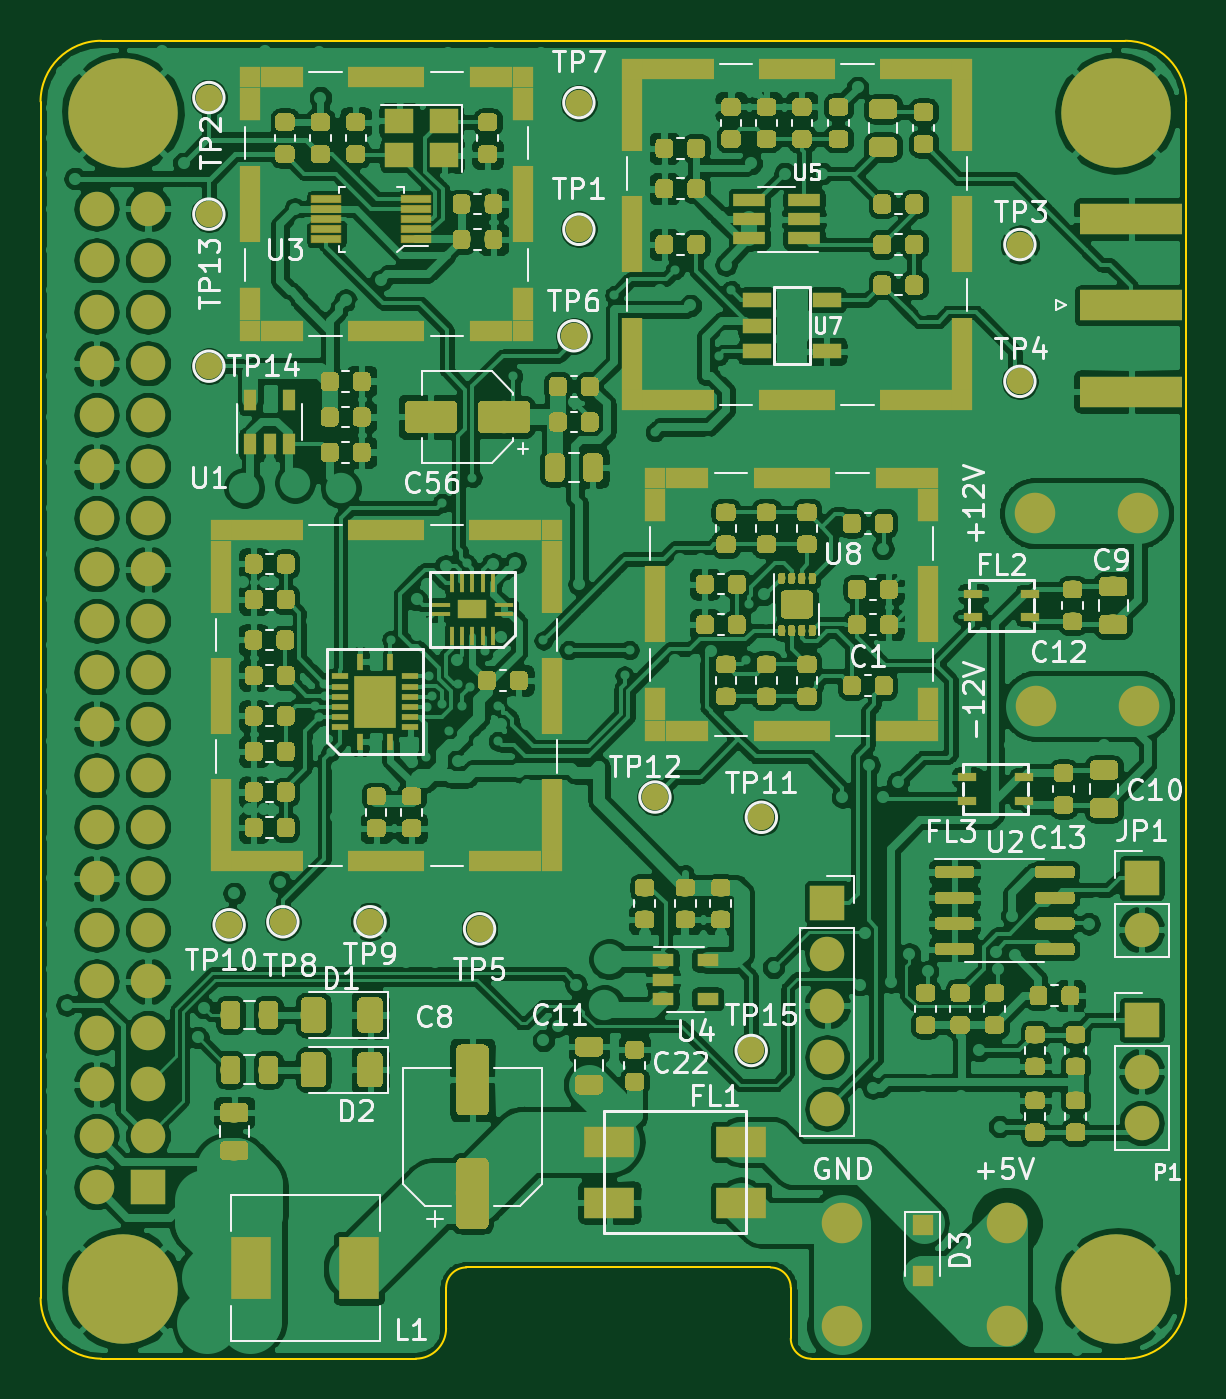
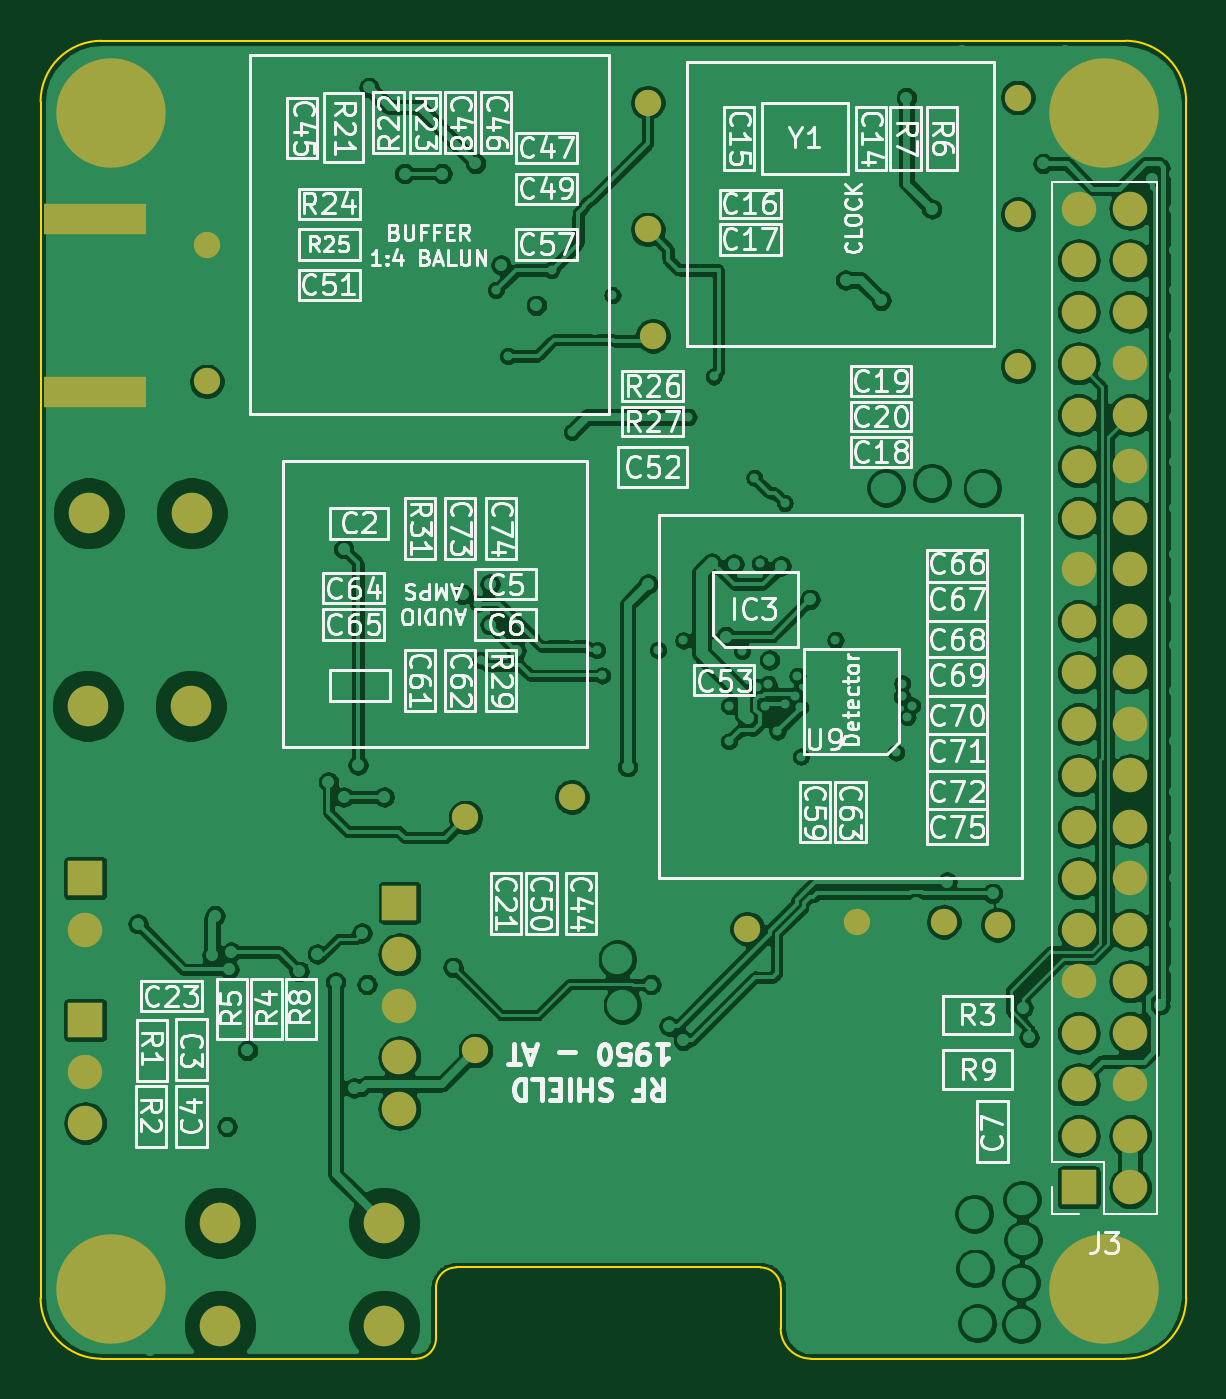
Circuit board: 8 layer files. Board 56.5 x 65.0 mm.
- bottom_copper: rf-receiver-1950.gbl (274266 bytes)
- bottom_silk: rf-receiver-1950.gbo (84609 bytes)
- bottom_mask: rf-receiver-1950.gbs (2658 bytes)
- outline: rf-receiver-1950.gko (1481 bytes)
- top_copper: rf-receiver-1950.gtl (865017 bytes)
- top_silk: rf-receiver-1950.gto (47407 bytes)
- paste: rf-receiver-1950.gtp (295783 bytes)
- top_mask: rf-receiver-1950.gts (292464 bytes)

=== bottom_copper: rf-receiver-1950.gbl (274266 bytes, source omitted) ===
=== bottom_silk: rf-receiver-1950.gbo (84609 bytes, source omitted) ===
=== bottom_mask: rf-receiver-1950.gbs ===
G04 #@! TF.GenerationSoftware,KiCad,Pcbnew,(5.1.4)-1*
G04 #@! TF.CreationDate,2019-12-12T20:12:38+01:00*
G04 #@! TF.ProjectId,rf-receiver,72662d72-6563-4656-9976-65722e6b6963,Rev 2*
G04 #@! TF.SameCoordinates,Original*
G04 #@! TF.FileFunction,Soldermask,Bot*
G04 #@! TF.FilePolarity,Negative*
%FSLAX46Y46*%
G04 Gerber Fmt 4.6, Leading zero omitted, Abs format (unit mm)*
G04 Created by KiCad (PCBNEW (5.1.4)-1) date 2019-12-12 20:12:38*
%MOMM*%
%LPD*%
G04 APERTURE LIST*
%ADD10C,2.000000*%
%ADD11C,1.300000*%
%ADD12O,1.700000X1.700000*%
%ADD13R,1.700000X1.700000*%
%ADD14C,5.400000*%
%ADD15R,5.080000X1.500000*%
G04 APERTURE END LIST*
D10*
X122600000Y-121080000D03*
X122600000Y-116000000D03*
X129130000Y-90500000D03*
X124050000Y-90500000D03*
X129080000Y-81000000D03*
X124000000Y-81000000D03*
X114500000Y-121080000D03*
X114500000Y-116000000D03*
D11*
X83250000Y-73750000D03*
X83250000Y-66250000D03*
X83250000Y-60500000D03*
X110000000Y-107500000D03*
X105250000Y-95000000D03*
X110500000Y-96000000D03*
X91200000Y-101150000D03*
X86900000Y-101150000D03*
X101500000Y-60750000D03*
X101250000Y-72250000D03*
X96600000Y-101500000D03*
X123250000Y-74500000D03*
X123250000Y-67750000D03*
X101500000Y-67000000D03*
X84250000Y-101300000D03*
D12*
X129250000Y-101540000D03*
D13*
X129250000Y-99000000D03*
D12*
X113750000Y-110370000D03*
X113750000Y-107830000D03*
X113750000Y-105290000D03*
X113750000Y-102750000D03*
D13*
X113750000Y-100210000D03*
D12*
X77710000Y-65990000D03*
X80250000Y-65990000D03*
X77710000Y-68530000D03*
X80250000Y-68530000D03*
X77710000Y-71070000D03*
X80250000Y-71070000D03*
X77710000Y-73610000D03*
X80250000Y-73610000D03*
X77710000Y-76150000D03*
X80250000Y-76150000D03*
X77710000Y-78690000D03*
X80250000Y-78690000D03*
X77710000Y-81230000D03*
X80250000Y-81230000D03*
X77710000Y-83770000D03*
X80250000Y-83770000D03*
X77710000Y-86310000D03*
X80250000Y-86310000D03*
X77710000Y-88850000D03*
X80250000Y-88850000D03*
X77710000Y-91390000D03*
X80250000Y-91390000D03*
X77710000Y-93930000D03*
X80250000Y-93930000D03*
X77710000Y-96470000D03*
X80250000Y-96470000D03*
X77710000Y-99010000D03*
X80250000Y-99010000D03*
X77710000Y-101550000D03*
X80250000Y-101550000D03*
X77710000Y-104090000D03*
X80250000Y-104090000D03*
X77710000Y-106630000D03*
X80250000Y-106630000D03*
X77710000Y-109170000D03*
X80250000Y-109170000D03*
X77710000Y-111710000D03*
X80250000Y-111710000D03*
X77710000Y-114250000D03*
D13*
X80250000Y-114250000D03*
D14*
X79000000Y-119250000D03*
X128000000Y-119250000D03*
X128000000Y-61250000D03*
X79000000Y-61250000D03*
D15*
X128750000Y-75000000D03*
X128750000Y-66500000D03*
D13*
X129250000Y-106000000D03*
D12*
X129250000Y-108540000D03*
X129250000Y-111080000D03*
M02*

=== outline: rf-receiver-1950.gko ===
G04 #@! TF.GenerationSoftware,KiCad,Pcbnew,(5.1.4)-1*
G04 #@! TF.CreationDate,2019-12-12T20:12:38+01:00*
G04 #@! TF.ProjectId,rf-receiver,72662d72-6563-4656-9976-65722e6b6963,Rev 2*
G04 #@! TF.SameCoordinates,Original*
G04 #@! TF.FileFunction,Profile,NP*
%FSLAX46Y46*%
G04 Gerber Fmt 4.6, Leading zero omitted, Abs format (unit mm)*
G04 Created by KiCad (PCBNEW (5.1.4)-1) date 2019-12-12 20:12:38*
%MOMM*%
%LPD*%
G04 APERTURE LIST*
%ADD10C,0.100000*%
G04 APERTURE END LIST*
D10*
X94950000Y-121200000D02*
G75*
G02X93450000Y-122700000I-1500000J0D01*
G01*
X94950000Y-119200000D02*
X94950000Y-121200000D01*
X94950000Y-119200000D02*
G75*
G02X95950000Y-118200000I1000000J0D01*
G01*
X110950000Y-118200000D02*
X95950000Y-118200000D01*
X110950000Y-118200000D02*
G75*
G02X111950000Y-119200000I0J-1000000D01*
G01*
X111950000Y-121700000D02*
X111950000Y-119200000D01*
X112950000Y-122700000D02*
G75*
G02X111950000Y-121700000I0J1000000D01*
G01*
X93450000Y-122700000D02*
X77950000Y-122700000D01*
X74950000Y-60700000D02*
G75*
G02X77950000Y-57700000I3000000J0D01*
G01*
X128450000Y-57700000D02*
G75*
G02X131450000Y-60700000I0J-3000000D01*
G01*
X131450000Y-119700000D02*
G75*
G02X128450000Y-122700000I-3000000J0D01*
G01*
X77950000Y-122700000D02*
G75*
G02X74950000Y-119700000I0J3000000D01*
G01*
X128450000Y-57700000D02*
X77950000Y-57700000D01*
X131450000Y-60700000D02*
X131450000Y-119700000D01*
X74950000Y-119700000D02*
X74950000Y-60700000D01*
X128450000Y-122700000D02*
X112950000Y-122700000D01*
M02*

=== top_copper: rf-receiver-1950.gtl (865017 bytes, source omitted) ===
=== top_silk: rf-receiver-1950.gto (47407 bytes, source omitted) ===
=== paste: rf-receiver-1950.gtp (295783 bytes, source omitted) ===
=== top_mask: rf-receiver-1950.gts (292464 bytes, source omitted) ===
